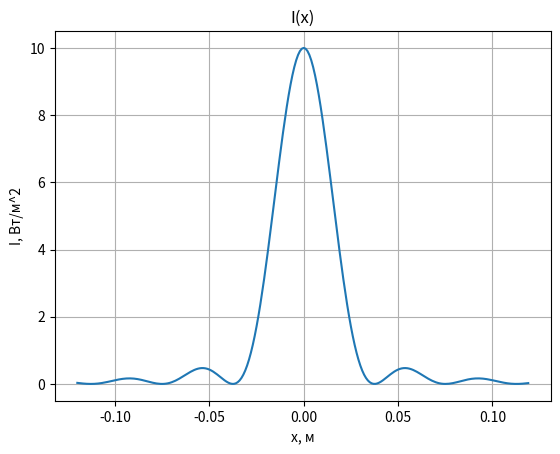
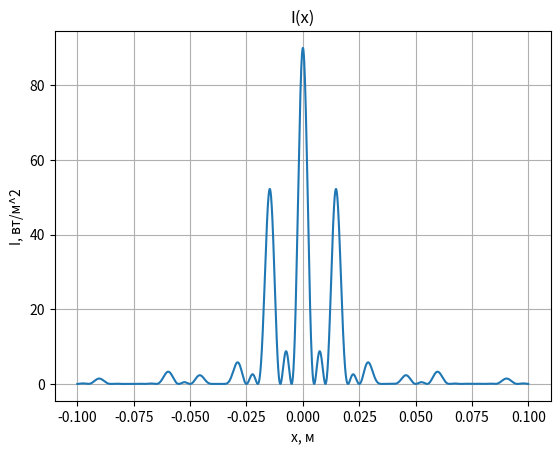
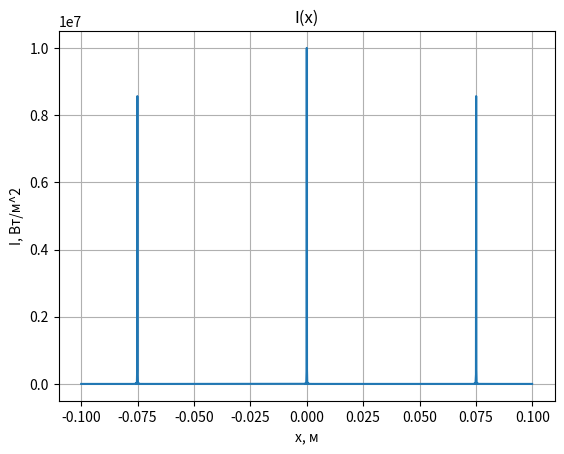

Generate these figures, in order, with matplotlib:
import matplotlib.pyplot as plt
import numpy as np
from math import cos,pi,sin,sqrt
def I(x):# анализируемая функция
    sin_phi = x/sqrt(x**2+L**2)
    u = pi*b*sin_phi/lambd
    return I0*(sin(u)/u)**2
def I2(x):
    sin_phi = x/sqrt(x**2+L**2)
    return I(x)*((sin(N*pi*d*sin_phi/lambd))/(sin(pi*d*sin_phi/lambd)))**2
def I4(x):
    arg = pi*dx*d/(lambd*l)
    return I0*(1+sin(arg)*cos(2*pi*x*d/(lambd*L))/(arg))
N, lambd, b, L, I0, d = 3, 0.5E-6, 0.02E-3, 1.5E0, 10, 50E-6
###task1
x = np.arange(-12E-2,12E-2,1E-3)
y = [I(each) for each in x]
plt.figure()
plt.plot(x, y)
plt.title("I(x)")
plt.xlabel("x, м")
plt.ylabel("I, Вт/м^2")
plt.grid(True)
#ширина полосы
delta  = lambd*L/b
print("delta="+str(delta))
###end of task1
###task2
x = np.arange(-1E-1,1E-1,0.1E-3)
i2 = [I2(each) for each in x]
#Определяем отношение интенсивностей главных и побочных максимумов
print("Igl/Ipob="+str(N**2))
plt.figure()
plt.plot(x,i2)
plt.title("I(x)")
plt.xlabel("x, м")
plt.ylabel("I, вт/м^2")
plt.grid(True)
###end of task2
###task 3
lambd, d, b, N = 500E-9, 10E-6, 2E-6, 1000
i3 = [I2(each) for each in x]
plt.figure()
plt.plot(x, i3)
plt.title("I(x)")
plt.xlabel("x, м")
plt.ylabel("I, Вт/м^2")
plt.grid(True)
###end of task3
plt.show()
